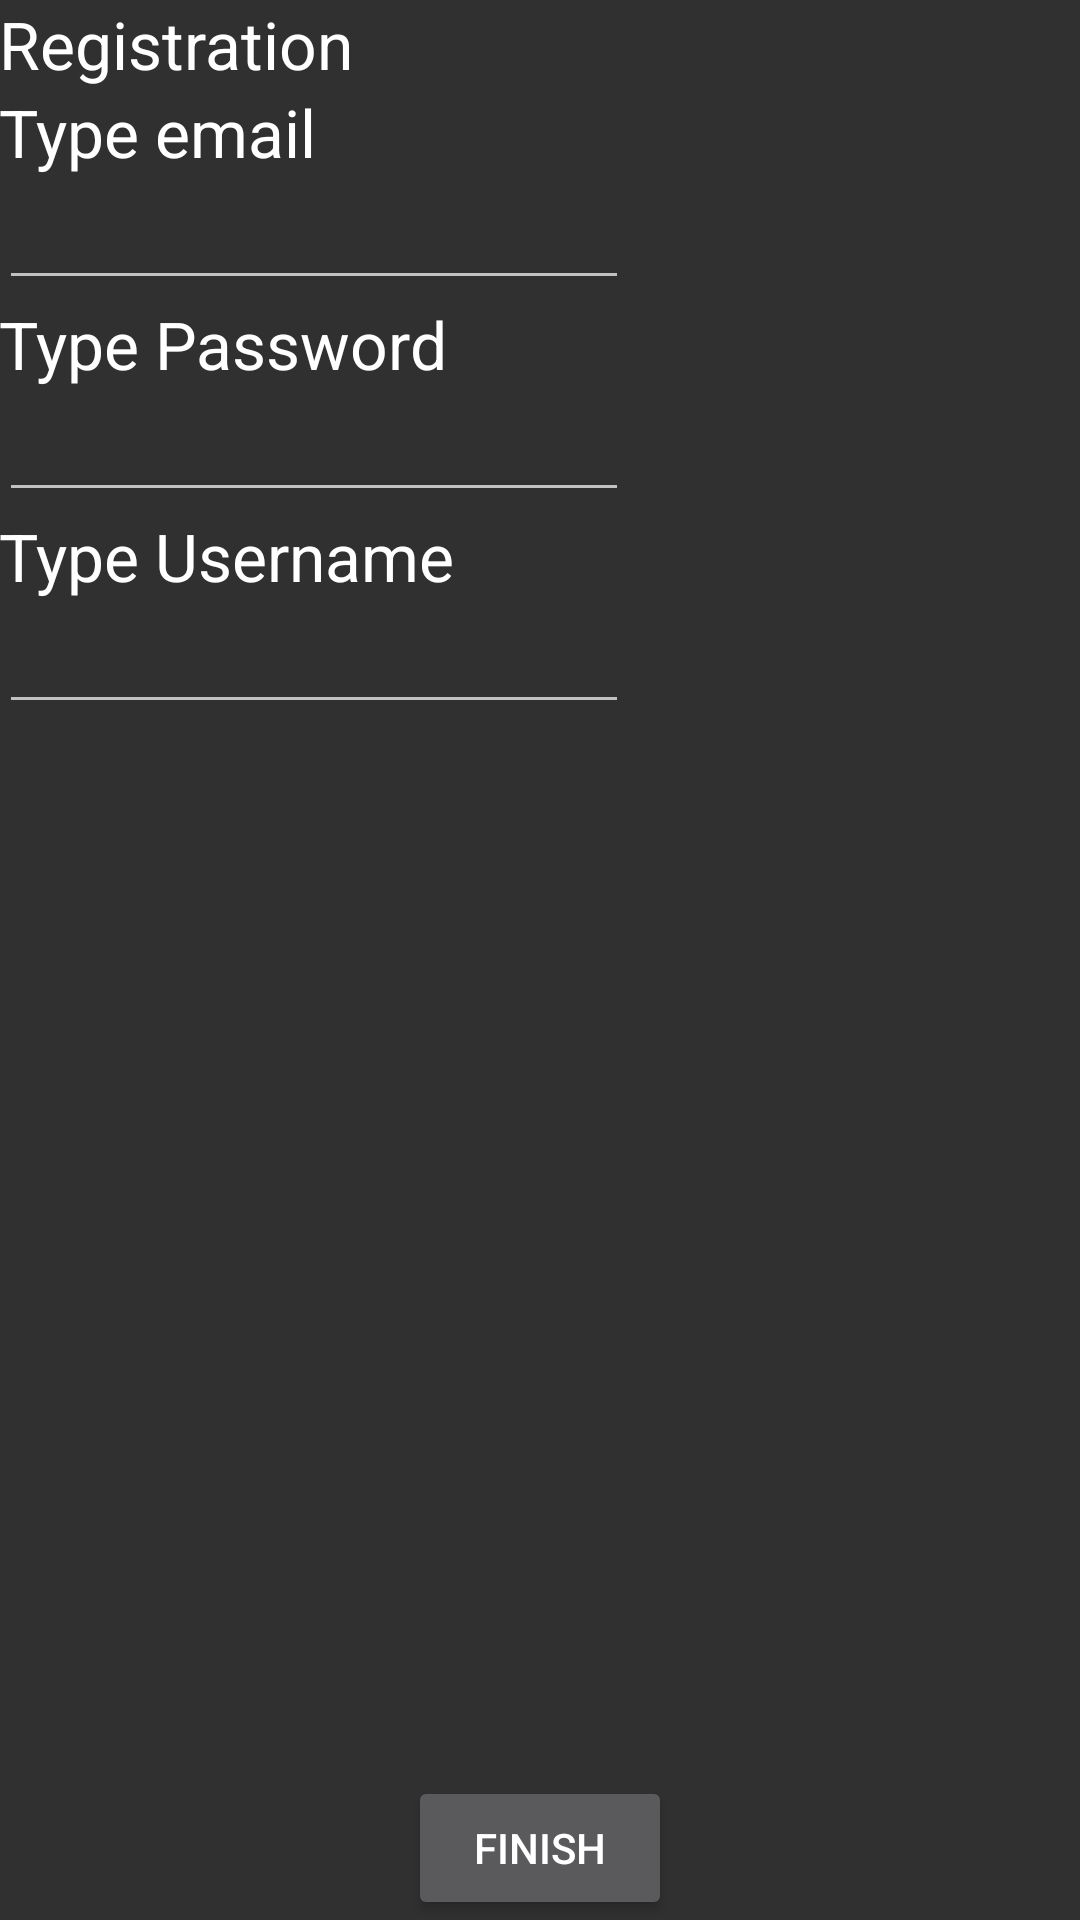

Produce the Android XML layout that renders to this screen, including the resource entries it uses.
<!-- AndroidManifest.xml: activity theme AppTheme.PopUp -->
<!-- res/layout/activity_register.xml -->
<?xml version="1.0" encoding="utf-8"?>
<RelativeLayout xmlns:android="http://schemas.android.com/apk/res/android"
    xmlns:tools="http://schemas.android.com/tools"
    android:layout_width="match_parent"
    android:layout_height="match_parent"
    android:paddingBottom="@dimen/activity_vertical_margin"
    android:paddingLeft="@dimen/activity_horizontal_margin"
    android:paddingRight="@dimen/activity_horizontal_margin"
    android:paddingTop="@dimen/activity_vertical_margin"
    tools:context="com.pucmasterapps.pucsportmaster.RegisterActivity">

    <TextView
        android:layout_width="wrap_content"
        android:layout_height="wrap_content"
        android:textAppearance="?android:attr/textAppearanceLarge"
        android:text="@string/Registration"
        android:id="@+id/textView4"
        android:layout_alignParentTop="true"
        android:layout_alignParentStart="true" />

    <TextView
        android:layout_width="wrap_content"
        android:layout_height="wrap_content"
        android:textAppearance="?android:attr/textAppearanceLarge"
        android:text="@string/email"
        android:id="@+id/textView6"
        android:layout_below="@+id/textView4"
        android:layout_alignParentStart="true" />

    <EditText
        android:layout_width="wrap_content"
        android:layout_height="wrap_content"
        android:inputType="textEmailAddress"
        android:ems="10"
        android:id="@+id/RegeditText"
        android:layout_below="@+id/textView6"
        android:layout_alignParentStart="true" />

    <TextView
        android:layout_width="wrap_content"
        android:layout_height="wrap_content"
        android:textAppearance="?android:attr/textAppearanceLarge"
        android:text="@string/pass"
        android:id="@+id/textView7"
        android:layout_below="@+id/RegeditText"
        android:layout_alignParentStart="true" />

    <EditText
        android:layout_width="wrap_content"
        android:layout_height="wrap_content"
        android:inputType="textPassword"
        android:ems="10"
        android:id="@+id/RegeditText2"
        android:layout_below="@+id/textView7"
        android:layout_alignParentStart="true" />

    <TextView
        android:layout_width="wrap_content"
        android:layout_height="wrap_content"
        android:textAppearance="?android:attr/textAppearanceLarge"
        android:text="@string/userTypename"
        android:id="@+id/textView8"
        android:layout_below="@+id/RegeditText2"
        android:layout_alignParentStart="true" />

    <EditText
        android:layout_width="wrap_content"
        android:layout_height="wrap_content"
        android:inputType="textPersonName"

        android:ems="10"
        android:id="@+id/RegeditText3"
        android:layout_below="@+id/textView8"
        android:layout_alignParentStart="true" />

    <Button
        android:layout_width="wrap_content"
        android:layout_height="wrap_content"
        android:text="@string/finish"
        android:onClick="onFinish"
        android:id="@+id/button3"
        android:layout_alignParentBottom="true"
        android:layout_centerHorizontal="true" />
</RelativeLayout>
<!-- resources referenced by this layout -->
<resources>
  <string name="Registration">Registration</string>
  <string name="email">Type email</string>
  <string name="finish">Finish</string>
  <string name="pass">Type Password</string>
  <string name="userTypename">Type Username</string>
  <style name="AppTheme.PopUp">
      <item name="android:windowIsTranslucent">true</item>
      <item name="android:windowCloseOnTouchOutside">true</item>
  
  </style>
</resources>
